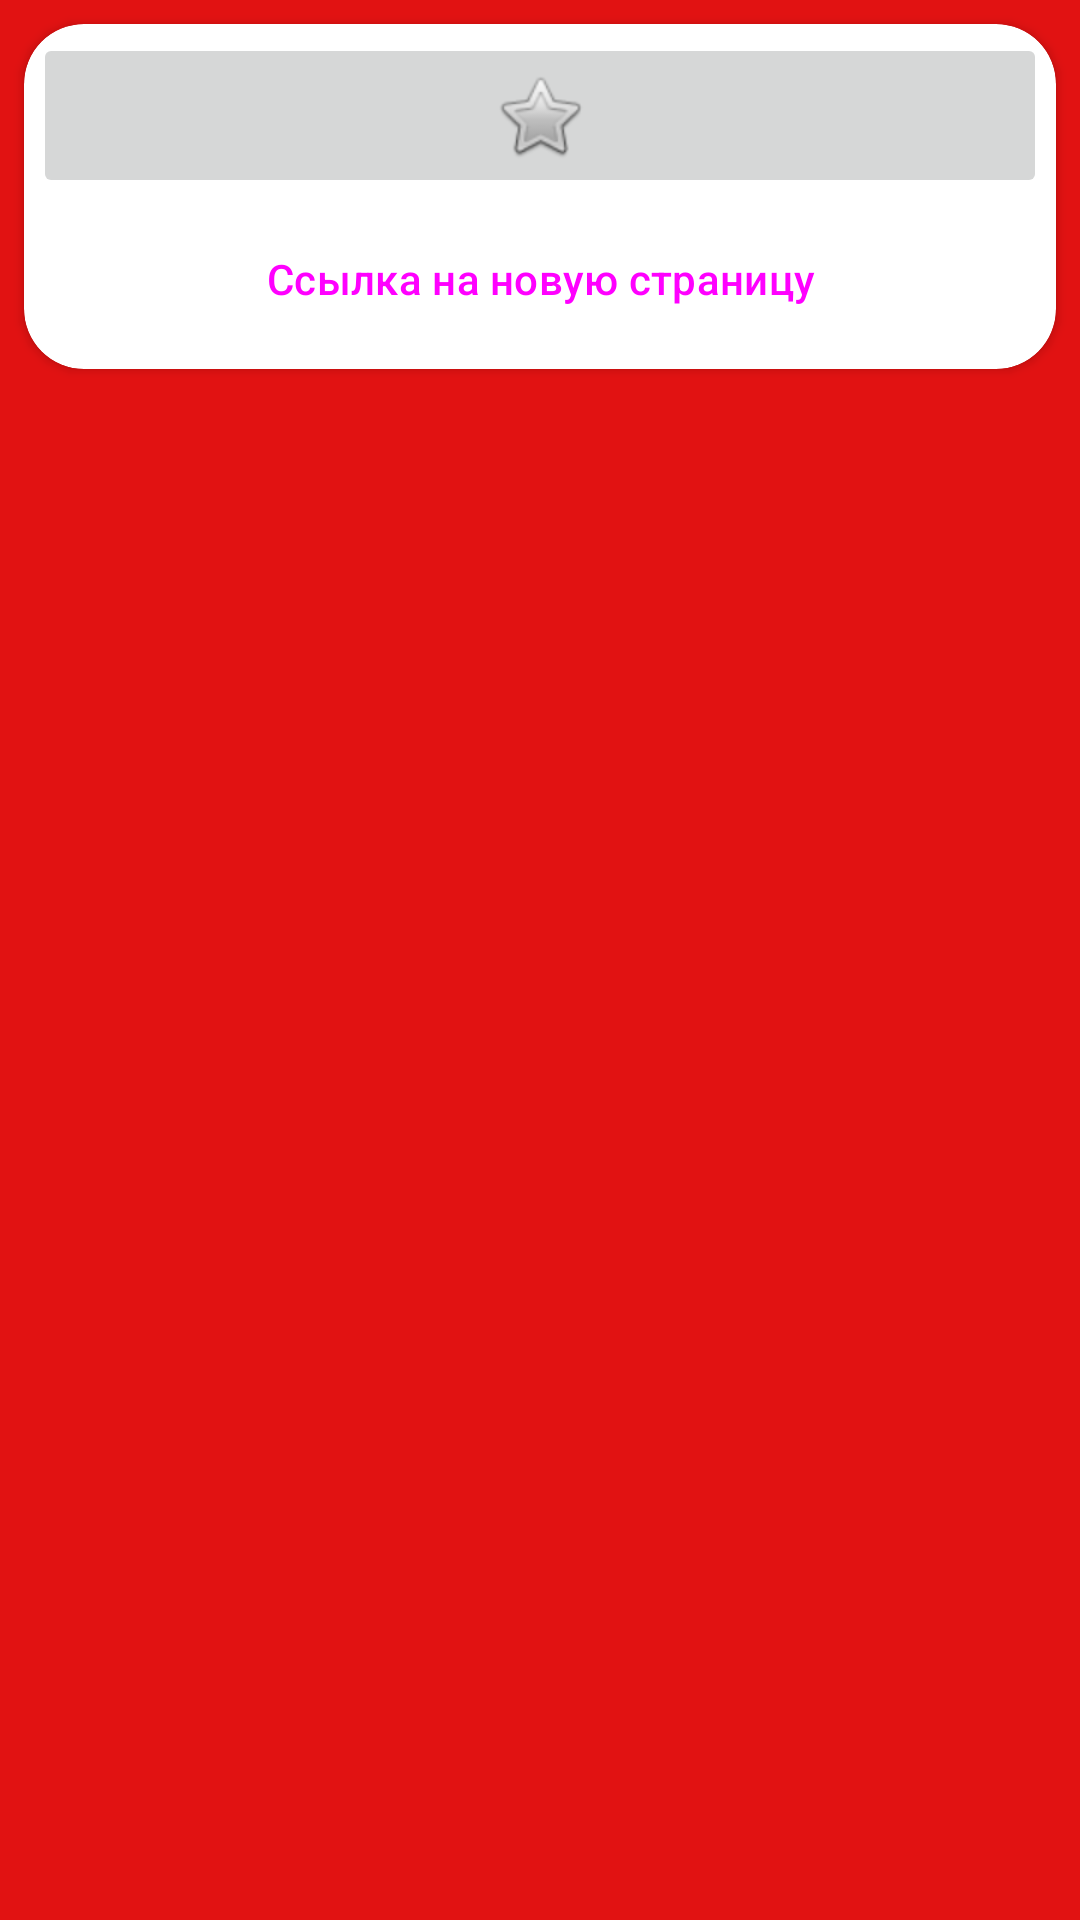

The Android layout XML behind this screen, and the referenced resources:
<!-- AndroidManifest.xml: application theme Theme.SamsungProj -->
<!-- res/layout/calc_item.xml -->
<?xml version="1.0" encoding="utf-8"?>
<androidx.constraintlayout.widget.ConstraintLayout xmlns:android="http://schemas.android.com/apk/res/android"
    xmlns:app="http://schemas.android.com/apk/res-auto"
    xmlns:tools="http://schemas.android.com/tools"
    android:layout_width="match_parent"
    android:layout_height="wrap_content"
    android:background="#E11212">

    <androidx.cardview.widget.CardView
        android:layout_width="0dp"
        android:layout_height="wrap_content"
        android:layout_marginStart="8dp"
        android:layout_marginTop="8dp"
        android:layout_marginEnd="8dp"
        android:layout_marginBottom="8dp"
        app:cardCornerRadius="20dp"
        app:layout_constraintBottom_toBottomOf="parent"
        app:layout_constraintEnd_toEndOf="parent"
        app:layout_constraintHorizontal_bias="1.0"
        app:layout_constraintStart_toStartOf="parent"
        app:layout_constraintTop_toTopOf="parent"
        app:layout_constraintVertical_bias="0.0">

        <LinearLayout
            android:layout_width="match_parent"
            android:layout_height="109dp"
            android:layout_margin="3dp"
            android:orientation="vertical">

            <ImageButton
                android:id="@+id/imageButton"
                android:layout_width="match_parent"
                android:layout_height="100dp"
                android:layout_weight="1"
                android:src="@android:drawable/btn_star" />

            <Button
                android:id="@+id/button1"
                style="@style/Widget.Material3.Button.IconButton.Filled"
                android:layout_width="match_parent"
                android:layout_height="wrap_content"


                android:layout_margin="3dp"
                android:shadowColor="@color/black"
                android:text="Ссылка на новую страницу"
                app:icon="@color/white"
                app:iconPadding="20dp"
                app:rippleColor="#472232" />

        </LinearLayout>
    </androidx.cardview.widget.CardView>


</androidx.constraintlayout.widget.ConstraintLayout>
<!-- resources referenced by this layout -->
<resources>
  <style name="Theme.SamsungProj" parent="Base.Theme.SamsungProj" />
  <style name="Base.Theme.SamsungProj" parent="Theme.Material3.DayNight.NoActionBar">
          
          
      </style>
  <!-- not gathered from this repository: default colours our renderer supplied (Android Studio template values) -->
  <color name="black">#FF000000</color>
  <color name="white">#FFFFFFFF</color>
</resources>
